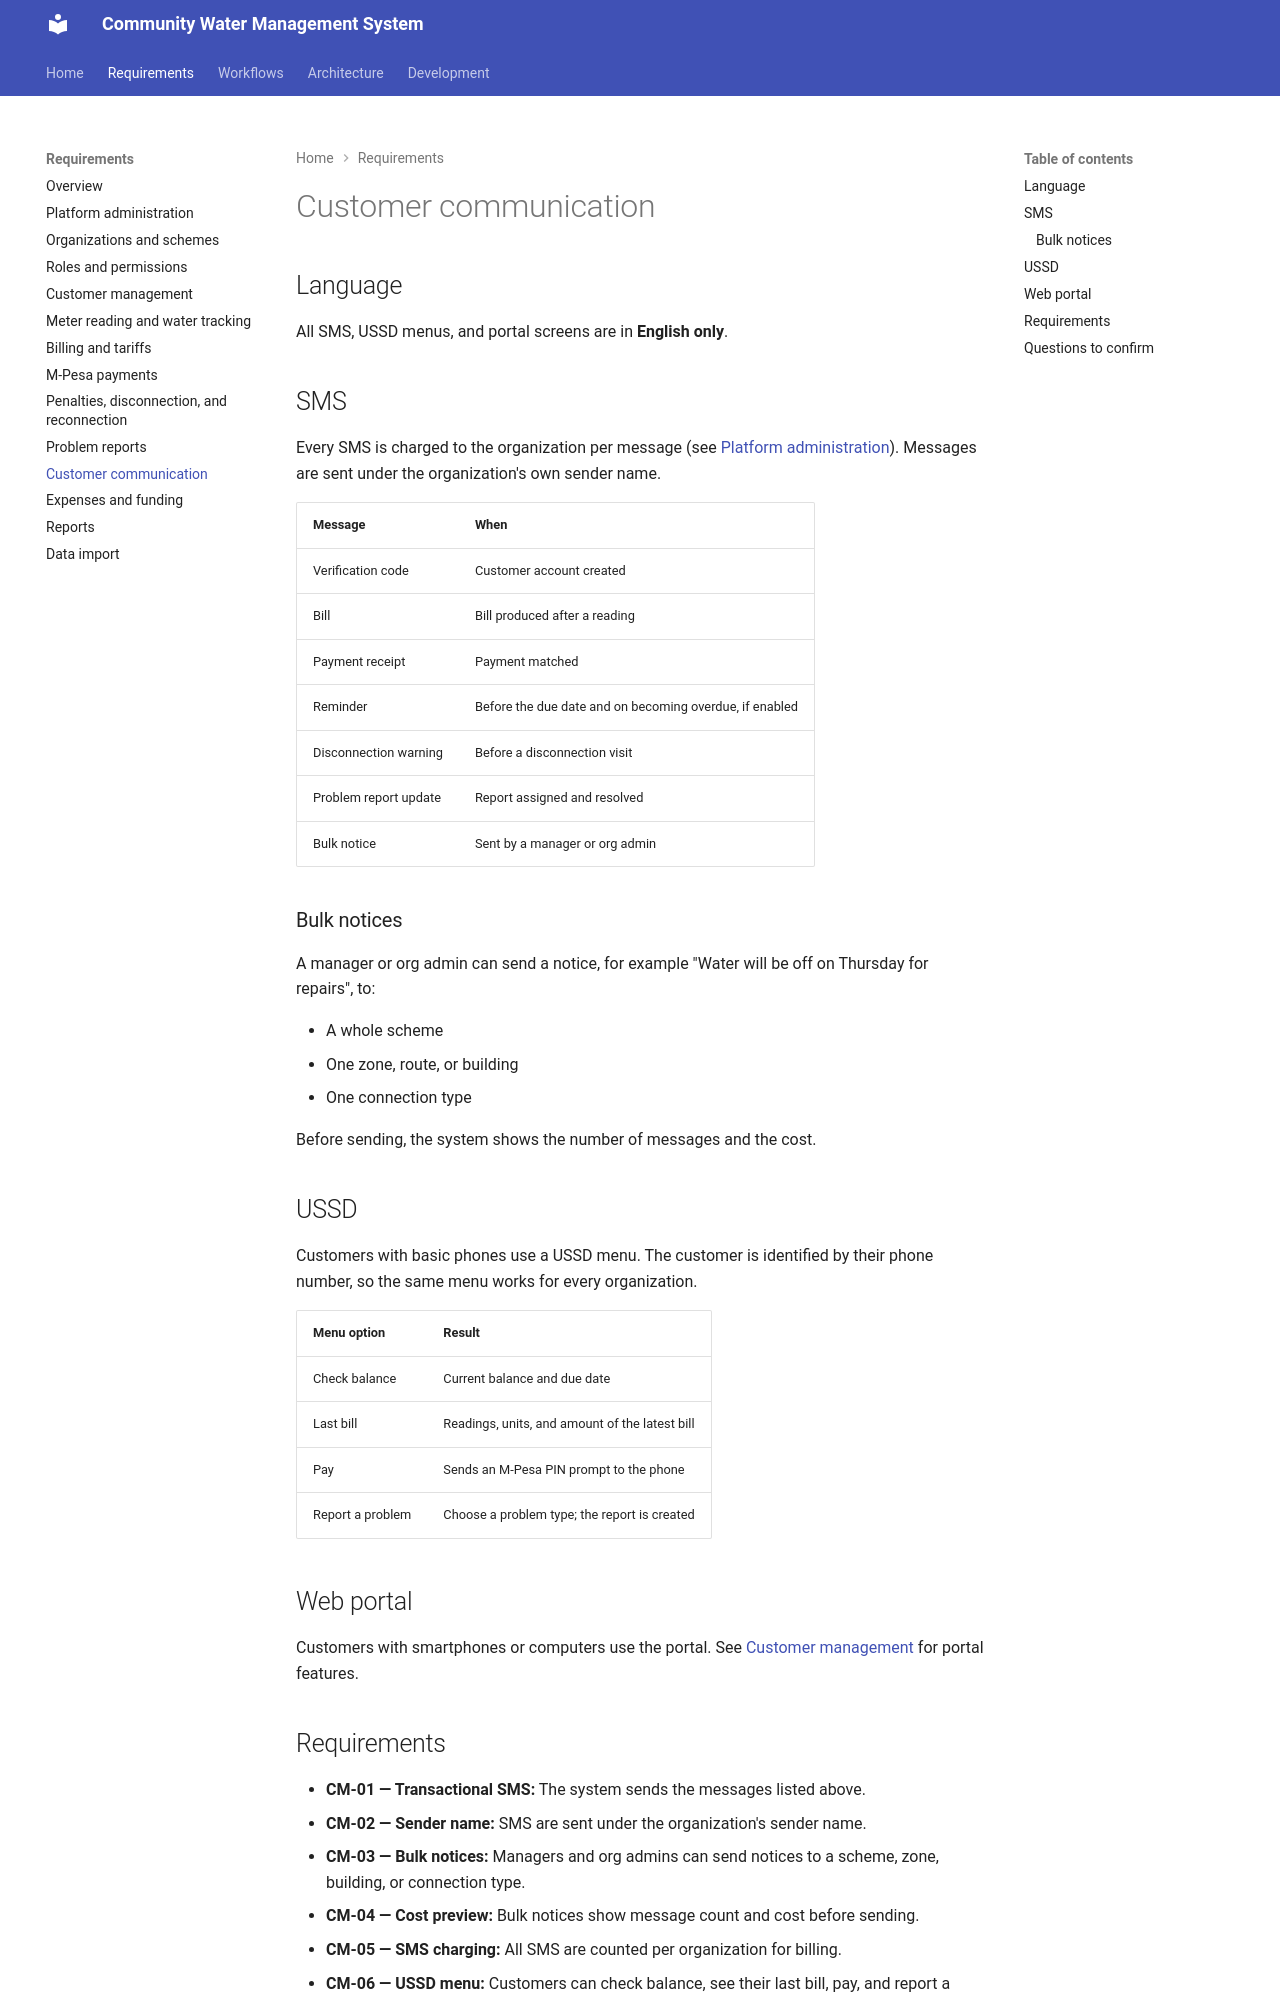

repository: francis-musyoka/Community-Water-Management-System · page: requirements/communication/index.html · generator: mkdocs

# Customer communication

## Language

All SMS, USSD menus, and portal screens are in **English only**.

## SMS

Every SMS is charged to the organization per message (see [Platform administration](platform-administration.md)). Messages are sent under the organization's own sender name.

| Message | When |
|---|---|
| Verification code | Customer account created |
| Bill | Bill produced after a reading |
| Payment receipt | Payment matched |
| Reminder | Before the due date and on becoming overdue, if enabled |
| Disconnection warning | Before a disconnection visit |
| Problem report update | Report assigned and resolved |
| Bulk notice | Sent by a manager or org admin |

### Bulk notices

A manager or org admin can send a notice, for example "Water will be off on Thursday for repairs", to:

- A whole scheme
- One zone, route, or building
- One connection type

Before sending, the system shows the number of messages and the cost.

## USSD

Customers with basic phones use a USSD menu. The customer is identified by their phone number, so the same menu works for every organization.

| Menu option | Result |
|---|---|
| Check balance | Current balance and due date |
| Last bill | Readings, units, and amount of the latest bill |
| Pay | Sends an M-Pesa PIN prompt to the phone |
| Report a problem | Choose a problem type; the report is created |

## Web portal

Customers with smartphones or computers use the portal. See [Customer management](customer-management.md) for portal features.
